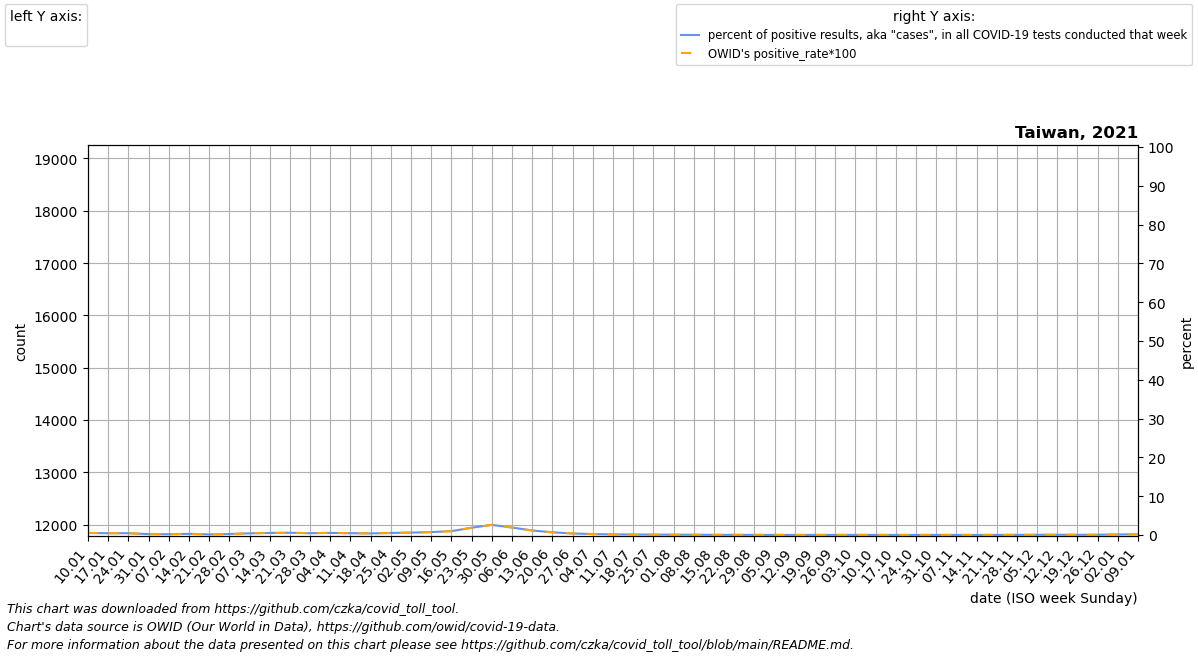

The data file committed next to this chart (first rows):
date, location, time_unit, time, deaths_2010_all_ages, deaths_2011_all_ages, deaths_2012_all_ages, deaths_2013_all_ages, deaths_2014_all_ages, deaths_2015_all_ages, deaths_2016_all_ages, deaths_2017_all_ages, deaths_2018_all_ages, deaths_2019_all_ages, deaths_2020_all_ages, deaths_2021_all_ages, deaths_2022_all_ages, new_deaths, new_cases_smoothed, new_tests_smoothed, positive_test_percent, stringency_index, people_vaccinated, people_fully_vaccinated
2021-01-10, Taiwan, monthly, 1, , , , , , , 14392, 13901, 14422, 12949, 15406, 15489, , 0.25, 21.14, 3994, 0.5351, 19.44, , 
2021-01-17, Taiwan, monthly, 2, , , , , , , 14359, 13634, 15007, 13867, 15223, 15770, , 0.5, 21.57, 4697, 0.4617, 19.44, , 
2021-01-24, Taiwan, monthly, 3, , , , , , , 14326, 13368, 15591, 14786, 15040, 16051, , 0.75, 32.86, 6997, 0.4701, 22.62, , 
2021-01-31, Taiwan, monthly, 4, , , , , , , 14292, 13101, 16176, 15704, 14856, 16332, , 1.0, 21.57, 9413, 0.2325, 25.0, , 
2021-02-07, Taiwan, monthly, 5, , , , , , 14310, 14522, 12835, 16761, 16622, 14673, 15963, , 1.0, 21.57, 10147, 0.2114, 25.0, , 
2021-02-14, Taiwan, monthly, 6, , , , , , 13763, 14752, 13342, 16194, 15804, 15058, 15594, , 1.0, 15.14, 5205, 0.3042, 25.0, , 
2021-02-21, Taiwan, monthly, 7, , , , , , 13216, 14981, 13850, 15627, 14987, 15442, 15225, , 1.0, 4.856, 3052, 0.1641, 25.0, , 
2021-02-28, Taiwan, monthly, 8, , , , , , 12669, 15211, 14358, 15060, 14170, 15826, 14856, , 1.0, 9.142, 3627, 0.2623, 25.0, , 
2021-03-07, Taiwan, monthly, 9, , , , , , 12122, 15441, 14865, 14493, 13352, 16211, 15172, , 1.0, 11.86, 2691, 0.4412, 25.0, , 
2021-03-14, Taiwan, monthly, 10, , , , , , 12916, 16310, 15496, 15170, 13807, 16185, 15489, , 1.0, 19.71, 3700, 0.5324, 25.0, , 
2021-03-21, Taiwan, monthly, 11, , , , , , 13710, 17180, 16128, 15846, 14262, 16160, 15805, , 1.0, 17.29, 3013, 0.5829, 25.0, 0.0, 
2021-03-28, Taiwan, monthly, 12, , , , , , 14504, 18049, 16760, 16523, 14716, 16134, 16122, , 1.0, 15.14, 3285, 0.4688, 25.0, 6434, 
2021-04-04, Taiwan, monthly, 13, , , , , , 15298, 18918, 17391, 17200, 15171, 16109, 16438, , 1.0, 22.14, 4033, 0.5493, 25.0, 15086, 
2021-04-11, Taiwan, monthly, 14, , , , , , 16092, 17818, 16321, 16558, 15136, 16083, 15898, , 1.25, 17.29, 3753, 0.47, 25.0, 21666, 
2021-04-18, Taiwan, monthly, 15, , , , , , 15570, 16719, 15250, 15915, 15101, 15668, 15357, , 1.5, 15, 3660, 0.4199, 25.0, 29915, 
2021-04-25, Taiwan, monthly, 16, , , , , , 15047, 15620, 14180, 15273, 15066, 15253, 14816, , 1.75, 19.86, 3742, 0.5269, 25.0, 38998, 
2021-05-02, Taiwan, monthly, 17, , , , , , 14524, 14520, 13110, 14630, 15031, 14838, 14276, , 2.0, 34.14, 5466, 0.6239, 25.0, 53256, 
2021-05-09, Taiwan, monthly, 18, , , , , , 14002, 14464, 13271, 13988, 14996, 14423, 14442, , 24.0, 46.86, 6201, 0.7555, 25.0, 79970, 
2021-05-16, Taiwan, monthly, 19, , , , , , 13702, 14407, 13432, 14073, 14911, 14135, 14609, , 46.0, 166.7, 14292, 1.003, 32.27, 152535, 
2021-05-23, Taiwan, monthly, 20, , , , , , 13402, 14351, 13592, 14158, 14826, 13848, 14775, , 68.0, 1659, 86745, 1.878, 70.9, 273630, 
2021-05-30, Taiwan, monthly, 21, , , , , , 13102, 14294, 13753, 14243, 14740, 13560, 14942, , 90.0, 3650, 139051, 2.618, 72.09, 383443, 
2021-06-06, Taiwan, monthly, 22, , , , , , 12802, 14238, 13914, 14328, 14655, 13272, 15108, , 112.0, 3273, 170804, 1.927, 71.3, 612249, 
2021-06-13, Taiwan, monthly, 23, , , , , , 12984, 14040, 14049, 14007, 14317, 13396, 15491, , 215.0, 2304, 199356, 1.168, 71.3, 780547, 
2021-06-20, Taiwan, monthly, 24, , , , , , 13166, 13842, 14184, 13686, 13978, 13520, 15874, , 318.0, 1353, 191358, 0.7057, 71.3, 1181696, 26046
2021-06-27, Taiwan, monthly, 25, , , , , , 13348, 13643, 14318, 13364, 13640, 13645, 16256, , 421.0, 788.3, 198376, 0.3969, 71.3, 1770703, 33347
2021-07-04, Taiwan, monthly, 26, , , , , , 13530, 13445, 14453, 13043, 13302, 13769, 16639, , 524.0, 500.1, 198002, 0.2521, 73.67, 2141720, 43119
2021-07-11, Taiwan, monthly, 27, , , , , , 13712, 13339, 14458, 13309, 13812, 13893, 16360, , 427.8, 292.4, 176461, 0.1647, 74.07, 3049362, 61305
2021-07-18, Taiwan, monthly, 28, , , , , , 13903, 13233, 14463, 13575, 14323, 14053, 16081, , 331.5, 192.4, 149559, 0.1285, 74.07, 4465943, 107293
2021-07-25, Taiwan, monthly, 29, , , , , , 14094, 13127, 14469, 13840, 14833, 14213, 15802, , 235.2, 158.6, 145597, 0.1089, 74.07, 5886144, 196775
2021-08-01, Taiwan, monthly, 30, , , , , , 14284, 13021, 14474, 14106, 15344, 14373, 15523, , 139.0, 132.3, 149337, 0.08882, 58.99, 7417554, 337547
2021-08-08, Taiwan, monthly, 31, , , , , , 14475, 13256, 14479, 14372, 15854, 14533, 15409, , 120.8, 111.3, 149566, 0.07427, 56.48, 8383457, 458093
2021-08-15, Taiwan, monthly, 32, , , , , , 14097, 13491, 14754, 14320, 15386, 14287, 15295, , 102.6, 73.28, 140781, 0.05204, 60.45, 8957679, 598201
2021-08-22, Taiwan, monthly, 33, , , , , , 13719, 13725, 15030, 14267, 14918, 14040, 15180, , 84.4, 75.0, 142104, 0.05278, 62.04, 9263657, 740199
2021-08-29, Taiwan, monthly, 34, , , , , , 13342, 13960, 15305, 14214, 14451, 13794, 15066, , 66.2, 53.57, 144607, 0.0371, 62.04, 9765500, 839232
2021-09-05, Taiwan, monthly, 35, , , , , , 12964, 14195, 15580, 14162, 13983, 13547, 14952, , 48.0, 54.86, 162296, 0.03395, 52.78, 10167251, 948641
2021-09-12, Taiwan, monthly, 36, , , , , , 12586, 13854, 15044, 13843, 13960, 13301, 14688, , 37.75, 56.29, 180973, 0.03105, 49.07, 10947738, 1020040
2021-09-19, Taiwan, monthly, 37, , , , , , 12571, 13512, 14508, 13524, 13936, 13445, 14423, , 27.5, 53, 163222, 0.03261, 49.07, 11535226, 1369052
2021-09-26, Taiwan, monthly, 38, , , , , , 12556, 13170, 13972, 13205, 13913, 13588, 14158, , 17.25, 52.86, 141050, 0.03759, 49.07, 11937395, 1927944
2021-10-03, Taiwan, monthly, 39, , , , , , 12542, 12829, 13436, 12886, 13889, 13732, 13894, , 7.0, 56.86, 160235, 0.03554, 49.07, 13146706, 2629174
2021-10-10, Taiwan, monthly, 40, , , , , , 12527, 12998, 13491, 13293, 13866, 13876, 14024, , 6.5, 49.86, 146577, 0.03395, 49.07, 13652685, 3864134
2021-10-17, Taiwan, monthly, 41, , , , , , 12844, 13168, 13546, 13700, 14237, 13792, 14154, , 6.0, 46.71, 135646, 0.03445, 49.07, 14173384, 4886904
2021-10-24, Taiwan, monthly, 42, , , , , , 13160, 13337, 13600, 14108, 14608, 13709, 14285, , 5.5, 31.29, 128369, 0.02439, 45.9, 15379434, 5896652
2021-10-31, Taiwan, monthly, 43, , , , , , 13477, 13507, 13655, 14515, 14979, 13626, 14415, , 5.0, 41.43, 118693, 0.03491, 41.67, 16670894, 7288255
2021-11-07, Taiwan, monthly, 44, , , , , , 13794, 13676, 13710, 14922, 15350, 13542, 14644, , 4.2, 36.86, 122364, 0.03014, 29.76, 17397573, 8436833
2021-11-14, Taiwan, monthly, 45, , , , , , 13637, 13673, 13690, 14612, 14947, 13662, 14873, , 3.4, 35, 113850, 0.03096, 27.78, 17729262, 9453550
2021-11-21, Taiwan, monthly, 46, , , , , , 13480, 13670, 13671, 14301, 14544, 13782, 15102, , 2.6, 44.29, 112109, 0.03952, 21.43, 17980483, 10685445
2021-11-28, Taiwan, monthly, 47, , , , , , 13324, 13666, 13652, 13990, 14142, 13901, 15331, , 1.8, 47.57, 109352, 0.04353, 20.37, 18134290, 12133051
2021-12-05, Taiwan, monthly, 48, , , , , , 13167, 13663, 13632, 13680, 13739, 14021, 15560, , 1.0, 66.86, 111193, 0.06014, 20.37, 18272235, 13689015
2021-12-12, Taiwan, monthly, 49, , , , , , 13010, 13789, 13683, 13534, 14072, 14141, 15605, , 1.25, 79.57, 109225, 0.07285, 20.37, 18395203, 14768403
2021-12-19, Taiwan, monthly, 50, , , , , , 13364, 13915, 13734, 13388, 14406, 14408, 15650, , 1.5, 69.71, 113482, 0.06163, 20.37, 18559668, 15252148
2021-12-26, Taiwan, monthly, 51, , , , , , 13718, 14041, 13786, 13241, 14739, 14674, 15694, , 1.75, 85.71, 113233, 0.07613, 20.37, 18647874, 15567387
2022-01-02, Taiwan, monthly, 52, , , , , , 14072, 14167, 13837, 13095, 15073, 14941, 15739, , 2.0, 138.3, 100723, 0.1379, 20.37, 18701094, 16017903
2022-01-09, Taiwan, monthly, 1, , , , , , 14426, 13901, 14422, 12949, 15406, 15208, , , 1.8, 216.7, 113839, 0.1888, 20.37, 18754000, 16416342
